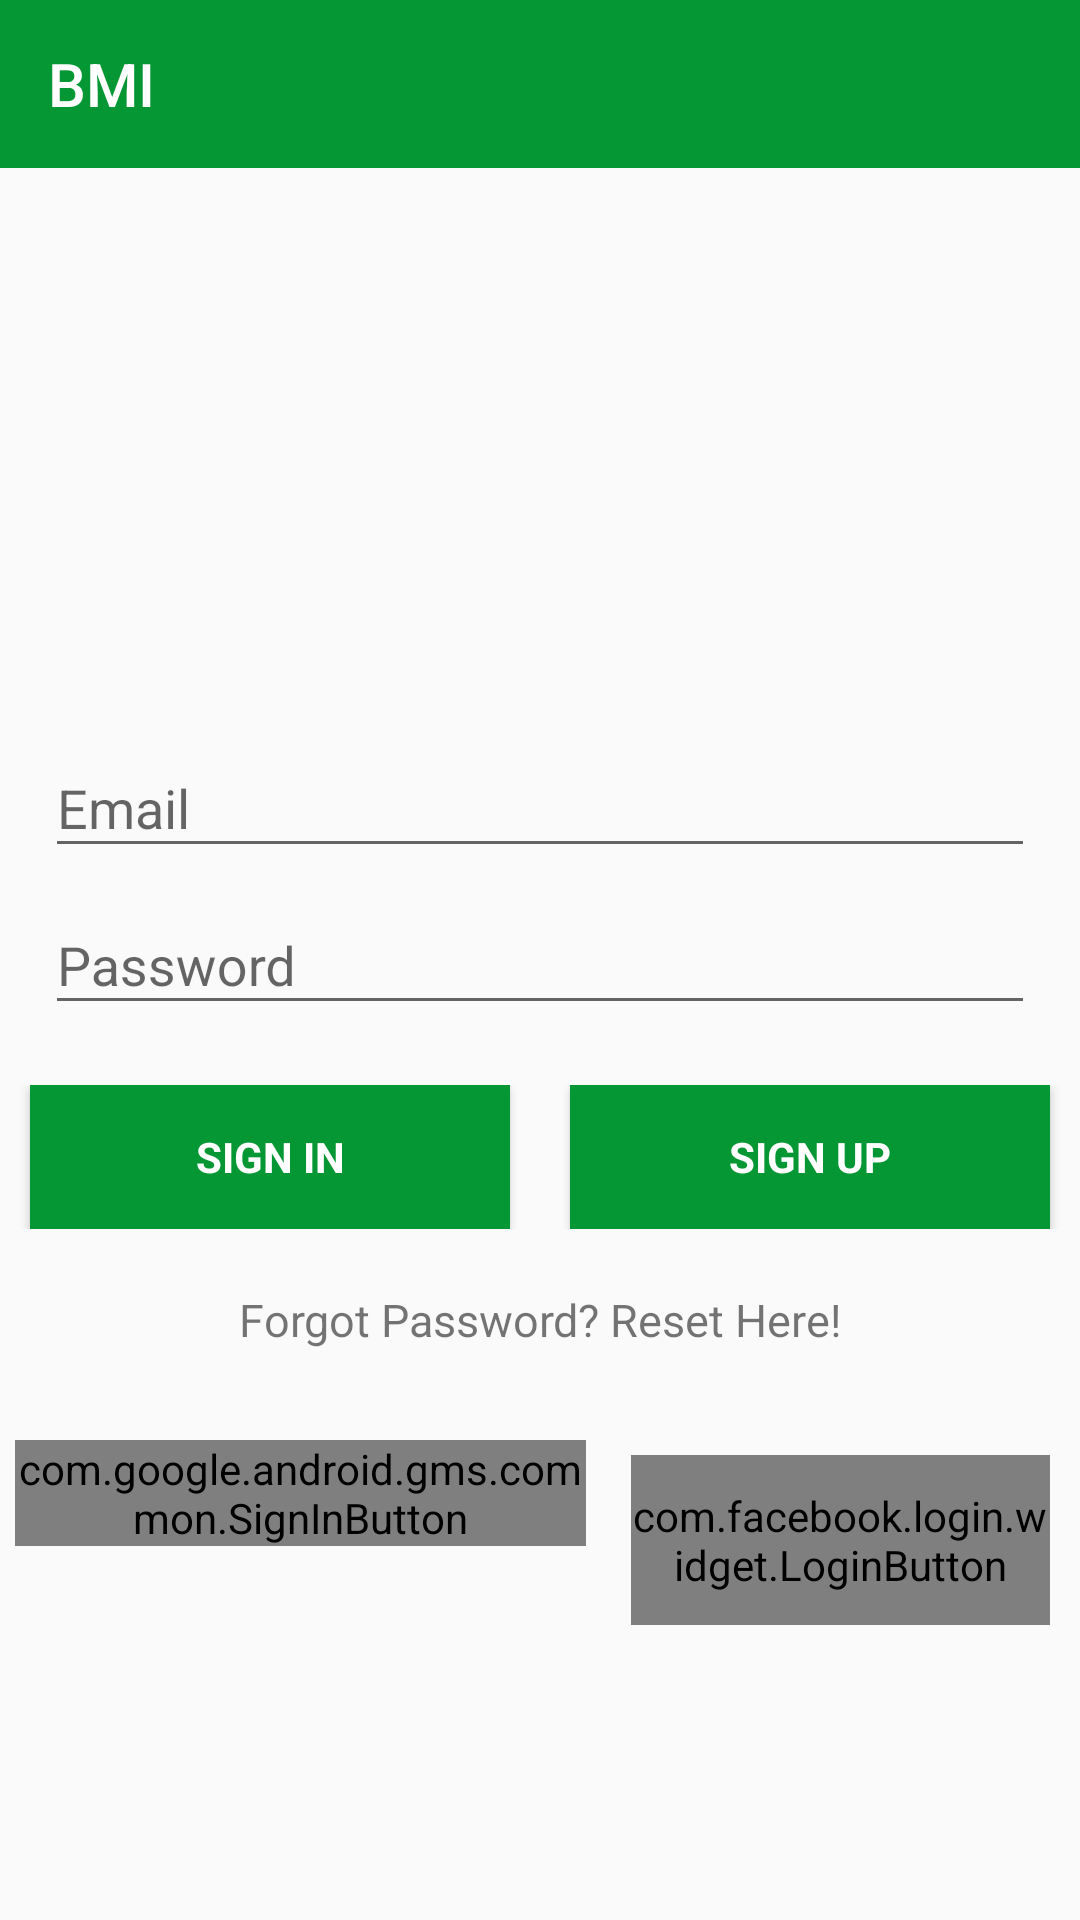

Layout XML and referenced resources for this Android screen:
<!-- AndroidManifest.xml: application theme AppTheme -->
<!-- res/layout/activity_login.xml -->
<?xml version="1.0" encoding="utf-8"?>
<LinearLayout xmlns:android="http://schemas.android.com/apk/res/android"
    xmlns:tools="http://schemas.android.com/tools"
    xmlns:app="http://schemas.android.com/apk/res-auto"
    android:id="@+id/activity_login"
    android:layout_width="match_parent"
    android:layout_height="match_parent"
    android:orientation="vertical"
    tools:context="com.geniusnine.android.bmi.LoginActivity.Login">


    <include
        android:id="@+id/app_bar"
        layout="@layout/app_bar" />
    <ScrollView
        android:layout_width="match_parent"
        android:layout_height="match_parent">
        <LinearLayout
            android:layout_width="match_parent"
            android:layout_height="match_parent"
            android:orientation="vertical"
            android:layout_marginBottom="10dp">
            <ImageView
                android:layout_width="150dp"
                android:layout_height="150dp"
                android:id="@+id/imageView"
                android:src="@drawable/geniusnine_logo"
                android:layout_gravity="center"
                android:gravity="center"
                android:layout_marginTop="10dp"/>

    <LinearLayout
        android:layout_width="match_parent"
        android:layout_height="match_parent"
        android:orientation="vertical"
        android:gravity="center_horizontal">

        <ProgressBar
            android:id="@+id/progress_bar_login"
            android:layout_width="wrap_content"
            android:layout_height="wrap_content"
            android:layout_centerHorizontal="true"
            android:layout_marginBottom="8dp"
            android:visibility="gone" />

        <LinearLayout
            android:id="@+id/login_details"
            android:layout_width="match_parent"
            android:layout_height="wrap_content"
            android:orientation="vertical"
            android:weightSum="1">

            <android.support.design.widget.TextInputLayout
                android:layout_width="match_parent"
                android:layout_height="match_parent"
                android:layout_marginTop="21dp"
                >

                <EditText
                    android:id="@+id/edit_text_email_id"
                    android:layout_width="match_parent"
                    android:layout_height="wrap_content"
                    android:layout_marginLeft="15dp"
                    android:layout_marginRight="15dp"
                    android:layout_marginTop="23dp"
                    android:inputType="textEmailAddress"
                    android:hint="Email" />
            </android.support.design.widget.TextInputLayout>



            <android.support.design.widget.TextInputLayout
                android:layout_width="match_parent"
                android:layout_height="match_parent">
            <EditText
                android:id="@+id/edit_text_password"
                android:layout_width="match_parent"
                android:layout_height="wrap_content"
                android:layout_alignLeft="@+id/text_view_password"
                android:layout_marginLeft="15dp"
                android:layout_marginRight="15dp"
                android:layout_marginTop="23dp"
                android:inputType="textPassword"
                android:hint="Password" />

</android.support.design.widget.TextInputLayout>
            <Space
                android:layout_width="1dp"
                android:layout_height="20dp" />


            <LinearLayout
                android:layout_width="match_parent"
                android:layout_height="wrap_content"
                android:orientation="horizontal"
                android:weightSum="2">
            <Button
                android:id="@+id/button_sign_in"
                style="?android:textAppearanceSmall"
                android:layout_width="match_parent"
                android:layout_height="wrap_content"
                android:background="@color/colorPrimary"
                android:onClick="onLoginClicked"
                android:padding="10dp"
                android:layout_marginLeft="10dp"
                android:layout_marginRight="10dp"
                android:text="Sign In"
                android:textStyle="bold"
                android:layout_weight="1"
                android:textColor="@color/colorText"/>


                <Button
                    android:id="@+id/button_sign_up"
                    style="?android:textAppearanceSmall"
                    android:layout_width="match_parent"
                    android:layout_height="wrap_content"
                    android:background="@color/colorPrimary"
                    android:onClick="onSignUpClicked"
                    android:padding="10dp"
                    android:layout_marginLeft="10dp"
                    android:layout_marginRight="10dp"
                    android:layout_weight="1"
                    android:text="Sign Up"
                    android:textStyle="bold"
                    android:textColor="@color/colorText"/>

            </LinearLayout>

            <TextView
                android:text="Forgot Password? Reset Here!"
                android:layout_marginTop="20dp"
                android:textSize="15dp"
                android:layout_gravity="center"
                android:gravity="center"
                android:layout_width="match_parent"
                android:layout_height="wrap_content"
                android:id="@+id/textViewForgetPass" />

<LinearLayout
    android:layout_width="match_parent"
    android:layout_height="wrap_content"
    android:orientation="horizontal"
    android:weightSum="2"
    android:layout_marginTop="30dp">

    <com.google.android.gms.common.SignInButton
        android:id="@+id/signin"
        android:layout_width="wrap_content"
        android:layout_height="wrap_content"
        android:text="@string/googleloginText"
        android:layout_marginLeft="5dp"
        android:layout_marginRight="10dp"
        app:buttonSize="standard"
        android:layout_gravity="top"
        android:layout_weight="1"

        />

            <com.facebook.login.widget.LoginButton
                xmlns:facebook="http://schemas.android.com/apk/res-auto"
                    android:id="@+id/button_facebook_login"
                    android:layout_width="wrap_content"
                    android:layout_height="wrap_content"
                    android:paddingTop="10.5dp"
                android:layout_marginTop="5dp"
                    android:layout_marginLeft="5dp"
                    android:layout_marginRight="10dp"
                    android:paddingBottom="10.5dp"
                    android:gravity="center"
                android:layout_weight="1"
                facebook:com_facebook_login_text="Sign In"
                   />

             </LinearLayout>
            </LinearLayout>
          </LinearLayout>
        </LinearLayout>
    </ScrollView>

</LinearLayout>
<!-- res/layout/app_bar.xml (included above) -->
<?xml version="1.0" encoding="utf-8"?>
<android.support.v7.widget.Toolbar xmlns:android="http://schemas.android.com/apk/res/android"
    xmlns:app="http://schemas.android.com/apk/res-auto"
    android:id="@+id/toolbar"
    android:layout_width="match_parent"
    android:layout_height="wrap_content"
    android:background="#059733"
    app:title="@string/app_name"
    app:theme="@style/ThemeOverlay.AppCompat.Dark.ActionBar" />
<!-- resources referenced by this layout -->
<resources>
  <color name="colorPrimary">#059733</color>
  <color name="colorText">#FFFFFF</color>
  <string name="app_name">BMI</string>
  <string name="googleloginText">Sign In</string>
  <style name="AppTheme" parent="Theme.AppCompat.Light.NoActionBar">
          
          <item name="colorPrimary">@color/colorPrimary</item>
          <item name="colorPrimaryDark">@color/colorPrimaryDark</item>
          <item name="colorAccent">@color/colorAccent</item>
      </style>
  <color name="colorPrimaryDark">#11b946</color>
  <color name="colorAccent">#059733</color>
</resources>
